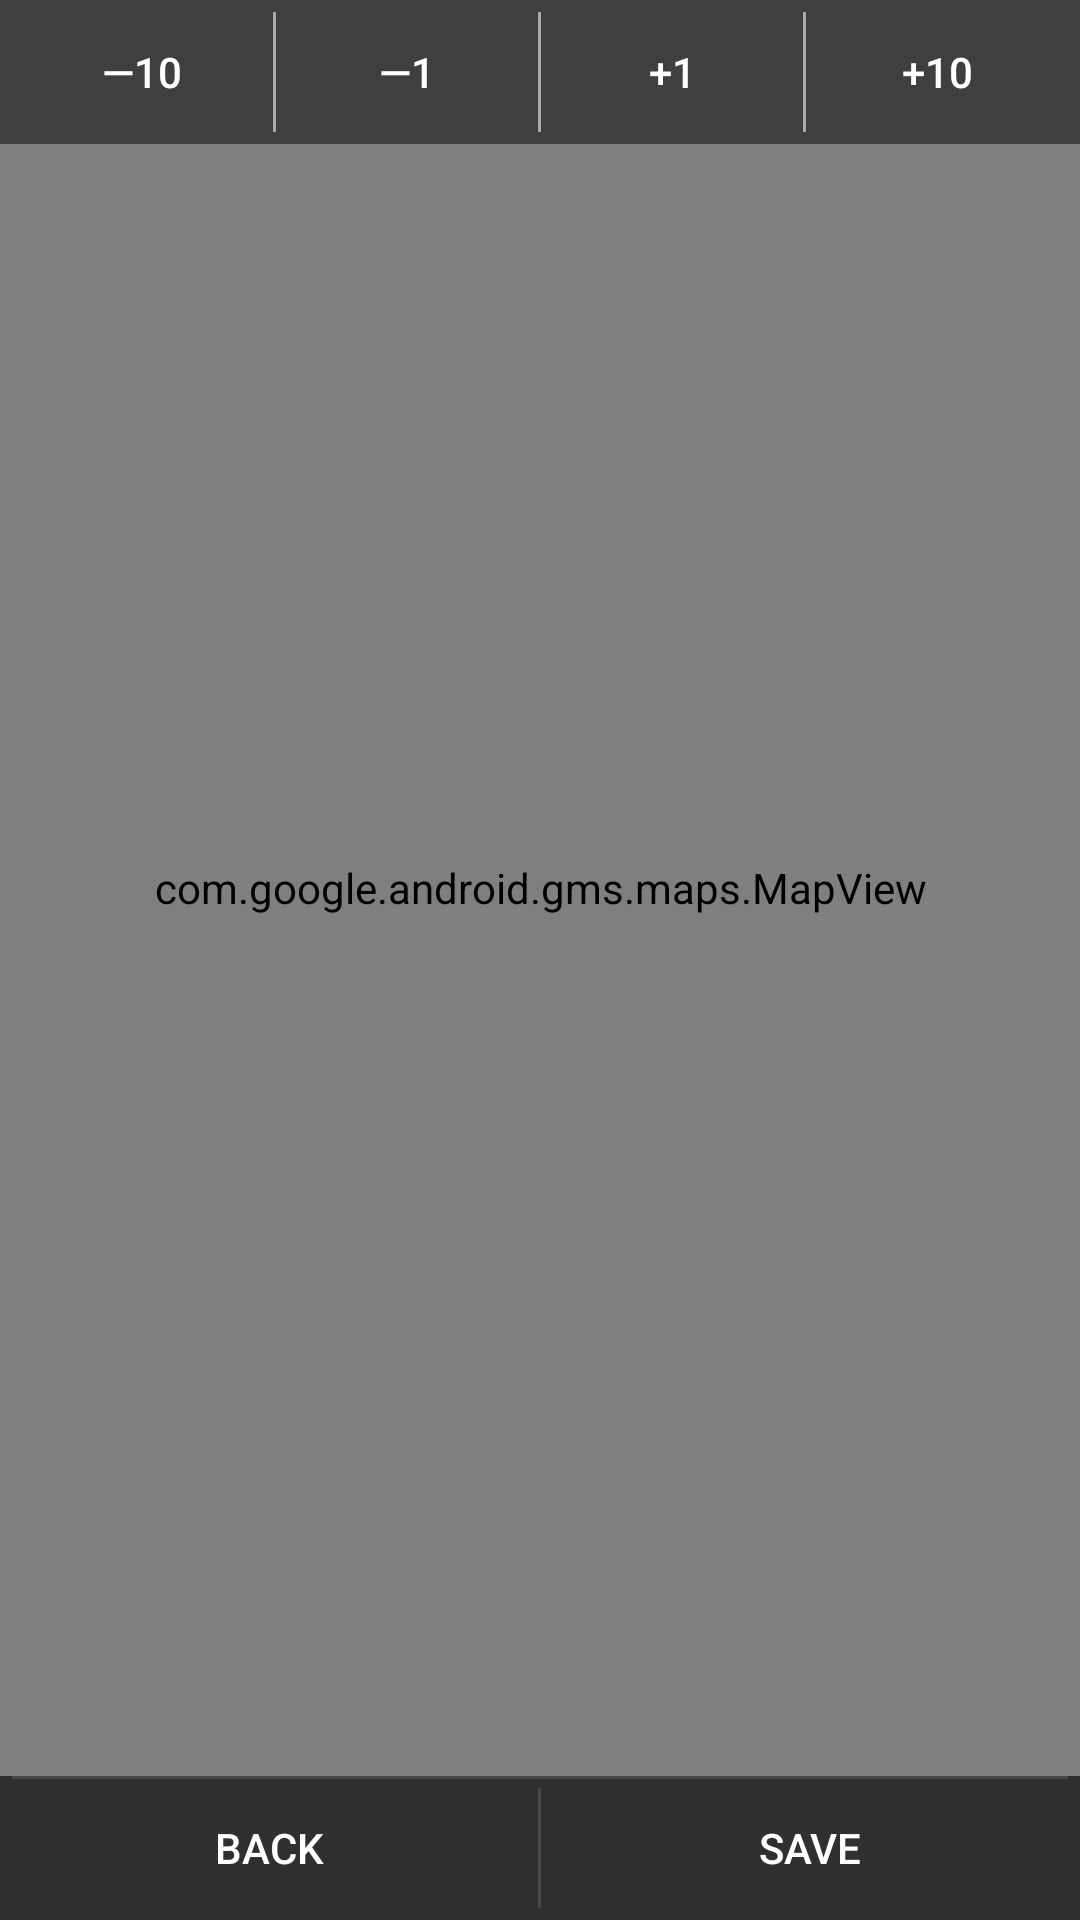

Produce the Android XML layout that renders to this screen, including the resource entries it uses.
<!-- AndroidManifest.xml: application theme AppTheme -->
<!-- res/layout/fragment_location_edit2.xml -->
<?xml version="1.0" encoding="utf-8"?>
<RelativeLayout xmlns:android="http://schemas.android.com/apk/res/android"
    android:layout_width="match_parent"
    android:layout_height="match_parent" >

    <com.google.android.gms.maps.MapView
        android:id="@+id/map"
        android:layout_width="match_parent"
        android:layout_height="match_parent"
        android:layout_above="@+id/keys" />

    <RadioGroup
        android:id="@+id/radio_group_list_selector"
        android:layout_width="match_parent"
        android:layout_height="48dp"
        android:layout_gravity="bottom"
        android:background="#80000000"
        android:gravity="bottom"
        android:orientation="horizontal"
        android:padding="4dp" >        
        
        <Button
            android:id="@+id/radius_minus_ten_button"
            android:layout_width="0dp"
            android:layout_height="match_parent"
            android:layout_weight="1"
            android:background="?android:attr/selectableItemBackground"
            android:gravity="center_horizontal|center_vertical"
            android:text="@string/radius_minus_ten_text" />

        <View
            android:layout_width="1dip"
            android:layout_height="match_parent"
            android:background="#aaa" />

        <Button
            android:id="@+id/radius_minus_button"
            android:layout_width="0dp"
            android:layout_height="match_parent"
            android:layout_weight="1"
            android:background="?android:attr/selectableItemBackground"
            android:gravity="center_horizontal|center_vertical"
            android:text="@string/radius_minus_text" />

        <View
            android:layout_width="1dip"
            android:layout_height="match_parent"
            android:background="#aaa" />

        <Button
            android:id="@+id/radius_plus_button"
            android:layout_width="0dp"
            android:layout_height="match_parent"
            android:layout_weight="1"
            android:background="?android:attr/selectableItemBackground"
            android:gravity="center_horizontal|center_vertical"
            android:text="@string/radius_plus_text" />

        <View
            android:layout_width="1dip"
            android:layout_height="match_parent"
            android:background="#aaa" />

        <Button
            android:id="@+id/radius_plus_ten_button"
            android:layout_width="0dp"
            android:layout_height="match_parent"
            android:layout_weight="1"
            android:background="?android:attr/selectableItemBackground"
            android:gravity="center_horizontal|center_vertical"
            android:text="@string/radius_plus_ten_text" />
    </RadioGroup>

    

    <RelativeLayout
        android:id="@+id/keys"
        android:layout_width="match_parent"
        android:layout_height="48dp"
        android:layout_alignParentBottom="true"
        android:layout_gravity="bottom"
        android:gravity="bottom" >

        <View
            android:layout_width="match_parent"
            android:layout_height="1dip"
            android:layout_alignParentTop="true"
            android:layout_marginLeft="4dip"
            android:layout_marginRight="4dip"
            android:background="?android:attr/dividerVertical" />

        <View
            android:id="@+id/ViewColorPickerHelper"
            android:layout_width="1dip"
            android:layout_height="wrap_content"
            android:layout_alignParentBottom="true"
            android:layout_alignParentTop="true"
            android:layout_centerHorizontal="true"
            android:layout_marginBottom="4dip"
            android:layout_marginTop="4dip"
            android:background="?android:attr/dividerVertical" />

        <Button
            android:id="@+id/edit_location_back_button"
            android:layout_width="wrap_content"
            android:layout_height="wrap_content"
            android:layout_alignParentBottom="true"
            android:layout_alignParentStart="true"
            android:layout_alignParentTop="true"
            android:layout_toStartOf="@id/ViewColorPickerHelper"
            android:background="?android:attr/selectableItemBackground"
            android:text="@string/back_text" />

        <Button
            android:id="@+id/edit_location_save_button"
            android:layout_width="wrap_content"
            android:layout_height="match_parent"
            android:layout_alignParentBottom="true"
            android:layout_alignParentEnd="true"
            android:layout_alignParentTop="true"
            android:layout_toEndOf="@id/ViewColorPickerHelper"
            android:background="?android:attr/selectableItemBackground"
            android:text="@string/save_text" />
    </RelativeLayout>

</RelativeLayout>
<!-- resources referenced by this layout -->
<resources>
  <string name="back_text">Back</string>
  <string name="radius_minus_ten_text">—10</string>
  <string name="radius_minus_text">—1</string>
  <string name="radius_plus_ten_text">+10</string>
  <string name="radius_plus_text">+1</string>
  <string name="save_text">Save</string>
  <style name="AppTheme" parent="AppBaseTheme">
          
      </style>
  <style name="AppBaseTheme" parent="android:Theme.Light">
          
      </style>
</resources>
